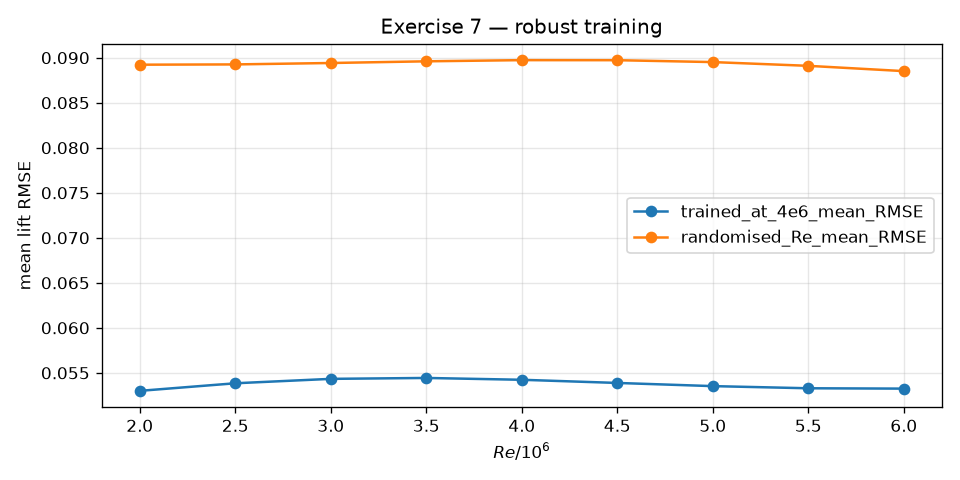

Values plotted in this chart, from the file beside it:
Re, trained_at_4e6_mean_RMSE, randomised_Re_mean_RMSE
2000000, 0.053, 0.08922
2500000, 0.05384, 0.08926
3000000, 0.05433, 0.08941
3500000, 0.05443, 0.0896
4000000, 0.05423, 0.08973
4500000, 0.05388, 0.08972
5000000, 0.05353, 0.08951
5500000, 0.05329, 0.0891
6000000, 0.05325, 0.08851
